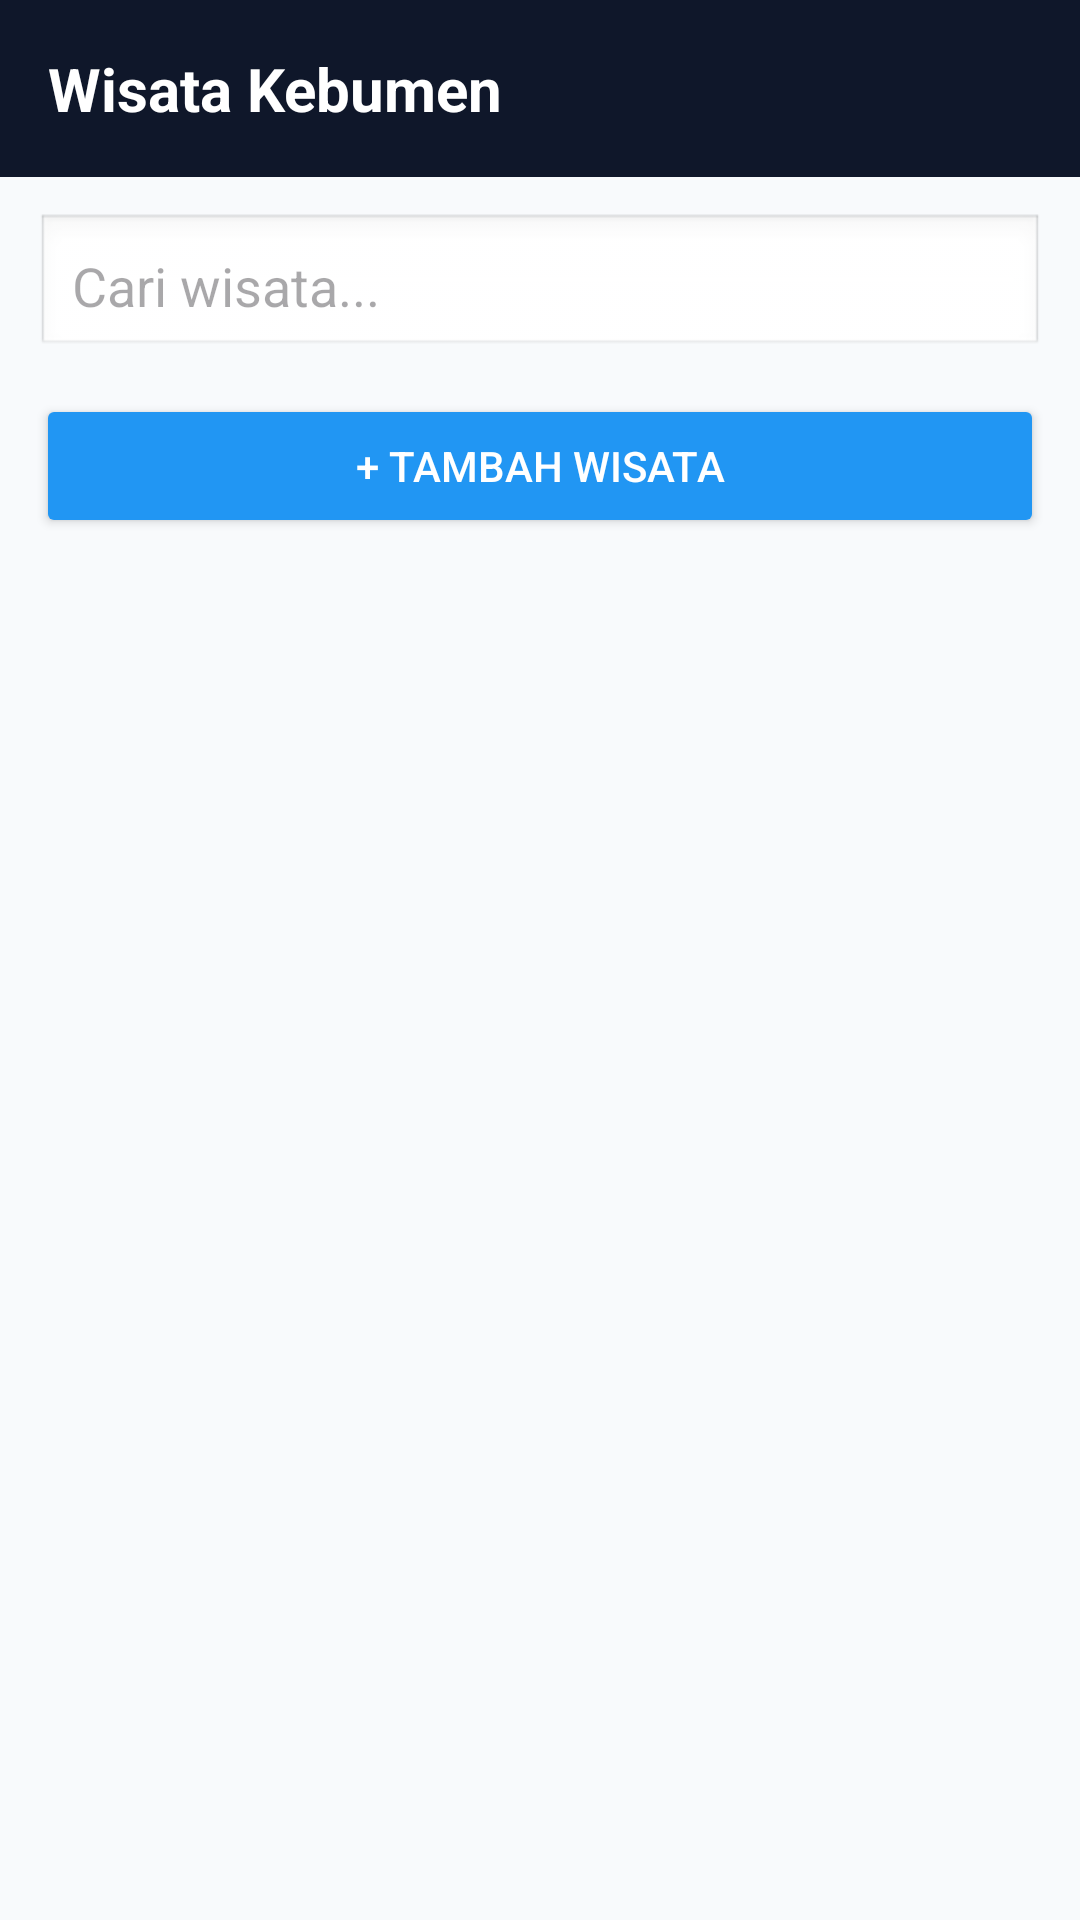

Layout XML and referenced resources for this Android screen:
<!-- AndroidManifest.xml: application theme Theme.WisataKebumen -->
<!-- res/layout/activity_main.xml -->
<?xml version="1.0" encoding="utf-8"?>
<LinearLayout
    xmlns:android="http://schemas.android.com/apk/res/android"
    android:orientation="vertical"
    android:layout_width="match_parent"
    android:layout_height="match_parent"
    android:background="#F8FAFC">

    <TextView
        android:id="@+id/tvTitle"
        android:layout_width="match_parent"
        android:layout_height="wrap_content"
        android:text="Wisata Kebumen"
        android:textSize="20sp"
        android:textStyle="bold"
        android:textColor="#FFFFFF"
        android:background="#0F172A"
        android:padding="16dp"/>

    <EditText
        android:id="@+id/etSearch"
        android:layout_width="match_parent"
        android:layout_height="wrap_content"
        android:hint="Cari wisata..."
        android:padding="12dp"
        android:layout_margin="12dp"
        android:background="@android:drawable/edit_text"/>

    <Button
        android:id="@+id/btnTambah"
        android:layout_width="match_parent"
        android:layout_height="wrap_content"
        android:text="+ Tambah Wisata"
        android:layout_marginHorizontal="12dp"
        android:layout_marginBottom="8dp"
        android:backgroundTint="#2196F3"
        android:textColor="#FFFFFF"/>

    <androidx.recyclerview.widget.RecyclerView
        android:id="@+id/rvWisata"
        android:layout_width="match_parent"
        android:layout_height="0dp"
        android:layout_weight="1"/>

</LinearLayout>
<!-- resources referenced by this layout -->
<resources>
  <style name="Theme.WisataKebumen" parent="Base.Theme.WisataKebumen" />
  <style name="Base.Theme.WisataKebumen" parent="Theme.Material3.DayNight.NoActionBar">
          
          
      </style>
</resources>
